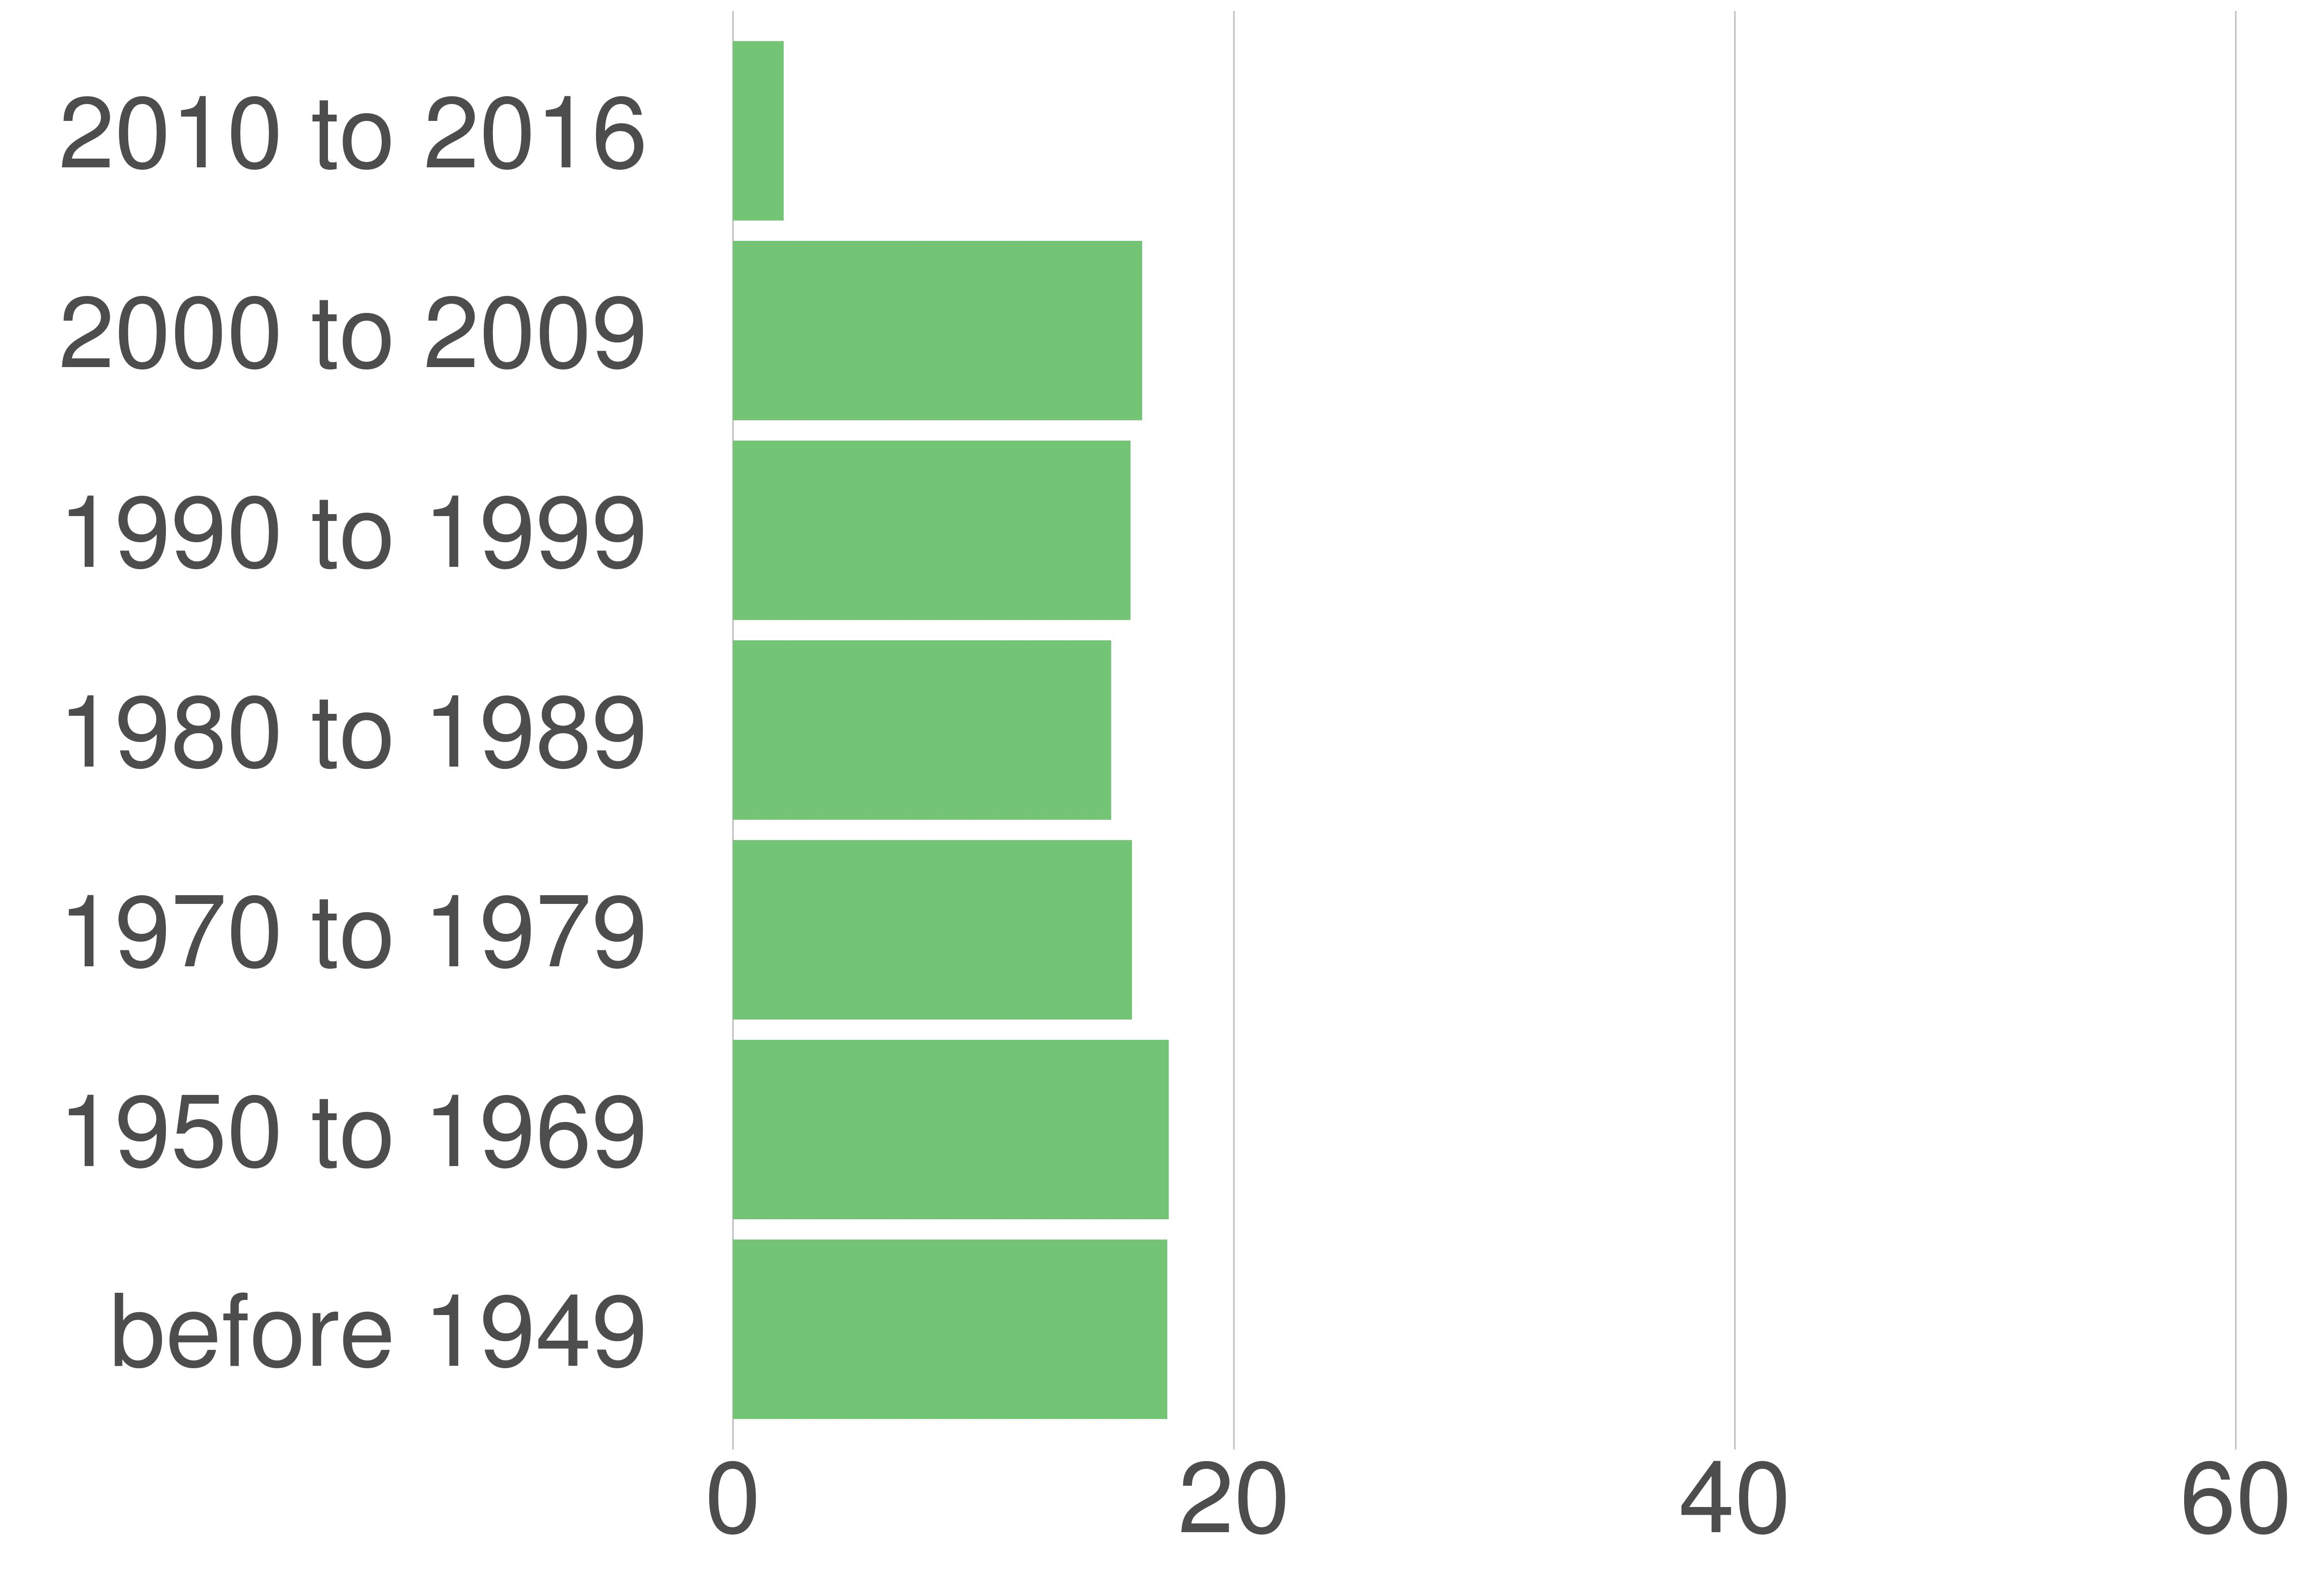

The table this chart was drawn from, first rows:
STATE_FIPS, value, county_code, variable, value, value_prop
51, Warren County, 187, 2000 to 2009, 2644, 16.33
51, Warren County, 187, 1990 to 1999, 2570, 15.88
51, Warren County, 187, 1980 to 1989, 2444, 15.1
51, Warren County, 187, 1970 to 1979, 2579, 15.93
51, Warren County, 187, 2010 to 2016, 327, 2.02
51, Warren County, 187, before 1949, 2809, 17.35
51, Warren County, 187, 1950 to 1969, 2815, 17.39
